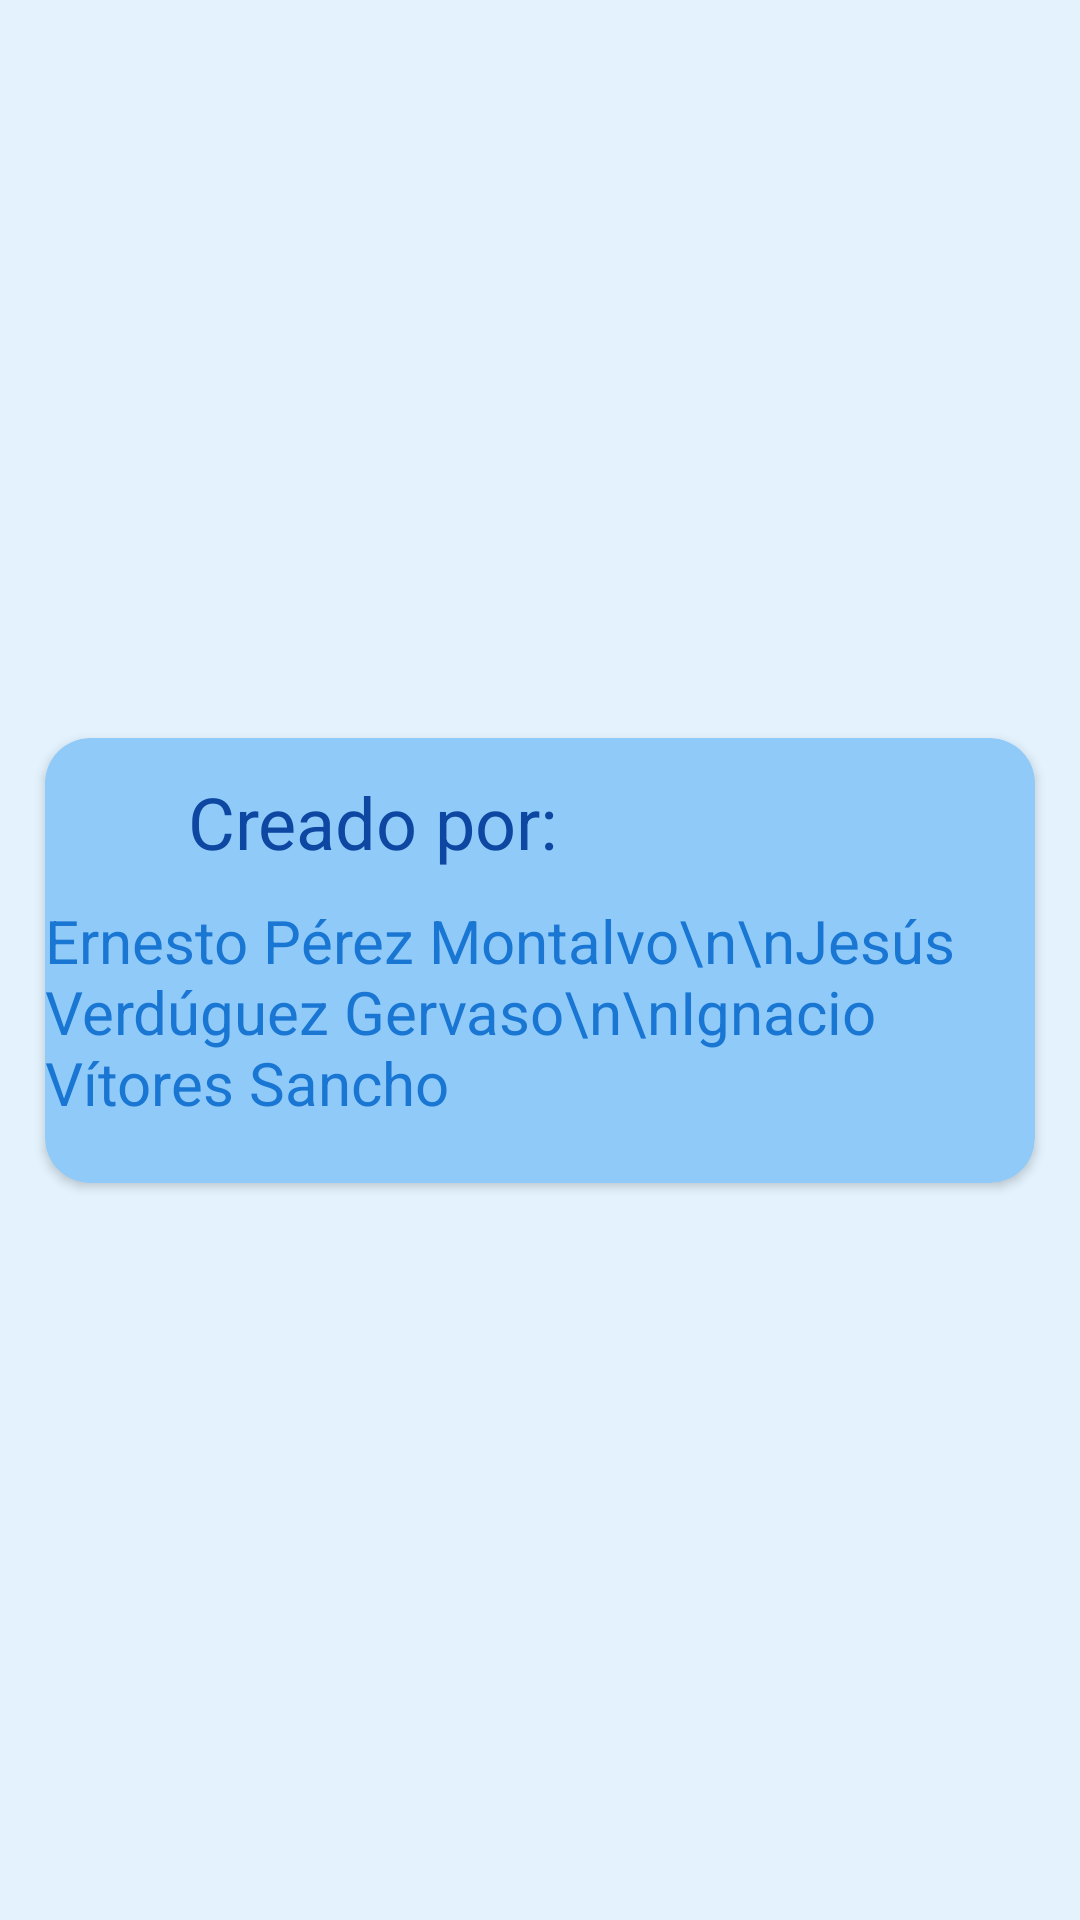

The Android layout XML behind this screen, and the referenced resources:
<!-- AndroidManifest.xml: application theme AppTheme -->
<!-- res/layout/informacion_popup.xml -->
<?xml version="1.0" encoding="utf-8"?>
<androidx.constraintlayout.widget.ConstraintLayout xmlns:android="http://schemas.android.com/apk/res/android"
    xmlns:app="http://schemas.android.com/apk/res-auto"
    xmlns:tools="http://schemas.android.com/tools"
    android:layout_width="match_parent"
    android:layout_height="match_parent">

    <androidx.cardview.widget.CardView
        android:layout_width="match_parent"
        android:layout_height="wrap_content"
        android:layout_alignParentStart="true"
        android:layout_alignParentLeft="true"
        android:layout_alignParentTop="true"
        android:layout_marginStart="15dp"
        android:layout_marginEnd="15dp"
        app:cardBackgroundColor="@color/md_blue_200"
        app:cardCornerRadius="15dp"
        app:layout_constraintBottom_toBottomOf="parent"
        app:layout_constraintEnd_toEndOf="parent"
        app:layout_constraintStart_toStartOf="parent"
        app:layout_constraintTop_toTopOf="parent"
        tools:ignore="MissingConstraints">

        <androidx.constraintlayout.widget.ConstraintLayout
            android:layout_width="match_parent"
            android:layout_height="match_parent">

            <TextView
                android:id="@+id/textView_informacion1"
                android:layout_width="wrap_content"
                android:layout_height="wrap_content"
                android:text="Creado por:"
                android:textColor="@color/md_blue_900"
                android:textSize="24sp"
                app:layout_constraintBottom_toBottomOf="parent"
                app:layout_constraintEnd_toEndOf="parent"
                app:layout_constraintHorizontal_bias="0.23"
                app:layout_constraintStart_toStartOf="parent"
                app:layout_constraintTop_toTopOf="parent"
                app:layout_constraintVertical_bias="0.1" />

            <TextView
                android:id="@+id/textView_informacion2"
                android:layout_width="wrap_content"
                android:layout_height="wrap_content"
                android:layout_marginTop="10dp"
                android:layout_marginBottom="20dp"
                android:text="Ernesto Pérez Montalvo\n\nJesús Verdúguez Gervaso\n\nIgnacio Vítores Sancho"
                android:textColor="@color/md_blue_700"
                android:textSize="20sp"
                app:layout_constraintBottom_toBottomOf="parent"
                app:layout_constraintEnd_toEndOf="parent"
                app:layout_constraintStart_toStartOf="parent"
                app:layout_constraintTop_toBottomOf="@id/textView_informacion1" />

        </androidx.constraintlayout.widget.ConstraintLayout>
    </androidx.cardview.widget.CardView>
</androidx.constraintlayout.widget.ConstraintLayout>
<!-- resources referenced by this layout -->
<resources>
  <color name="md_blue_200">#90caf9</color>
  <color name="md_blue_700">#1976d2</color>
  <color name="md_blue_900">#0d47a1</color>
  <style name="AppTheme" parent="Theme.AppCompat.Light.NoActionBar">
          
  
          
          <item name="colorPrimary">@color/md_blue_200</item>
  
          
          <item name="colorPrimaryDark">@color/md_blue_200</item>
  
          
          <item name="android:colorBackground">@color/md_blue_50</item>
  
          <item name="android:textColor">@color/md_text_white</item>
  
          
          <item name="android:colorButtonNormal">@color/md_blue_300</item>
  
          <item name="spinnerDropDownItemStyle">@style/mySpinnerItemStyle</item>
  
      </style>
  <color name="md_blue_50">#e3f2fd</color>
  <color name="md_text_white">#ffffffff</color>
  <color name="md_blue_300">#64b5f6</color>
  <style name="mySpinnerItemStyle" parent="@android:style/Widget.Holo.DropDownItem.Spinner">
              <item name="android:textColor">@color/md_blue_900</item>
          </style>
</resources>
